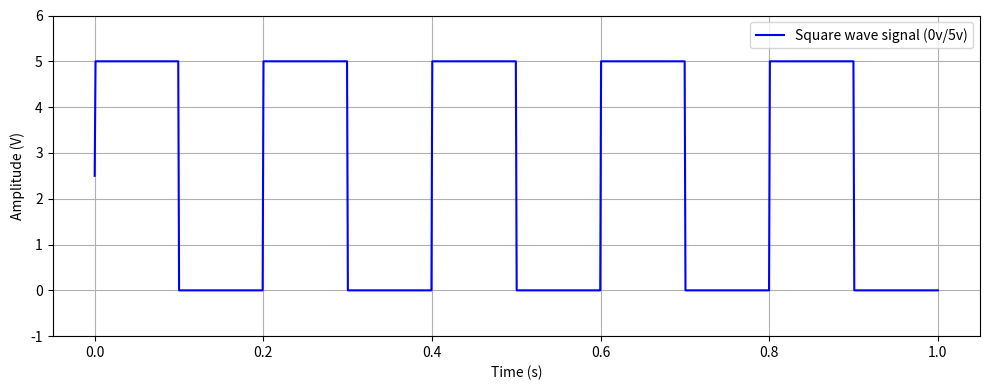
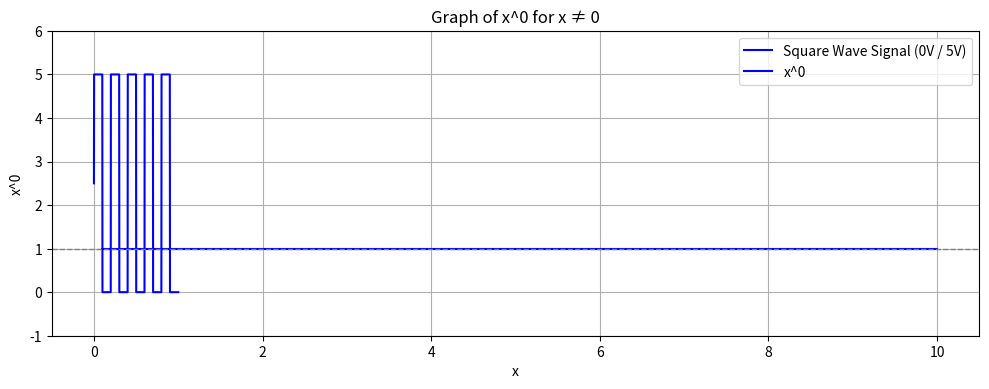
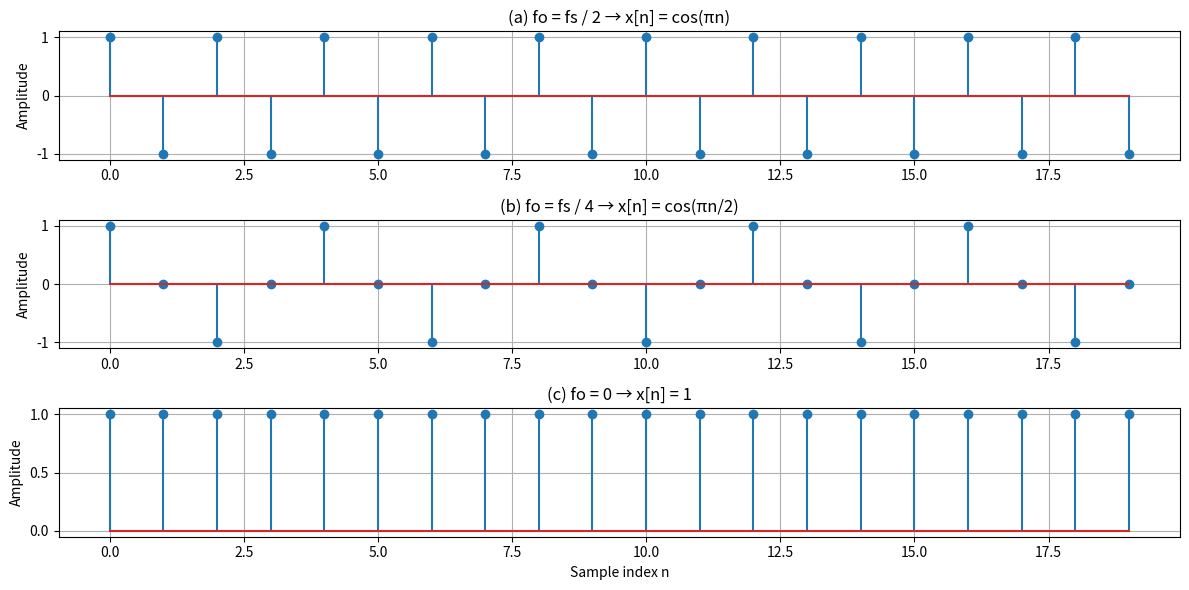
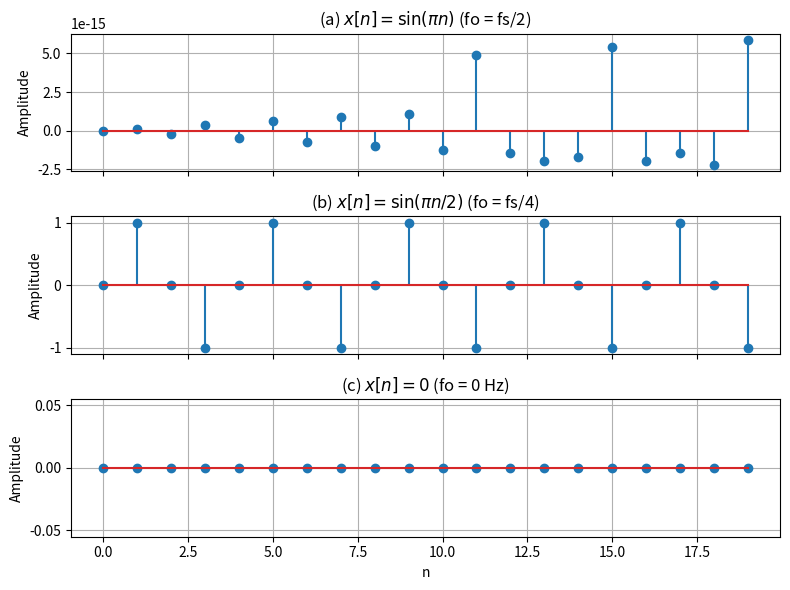
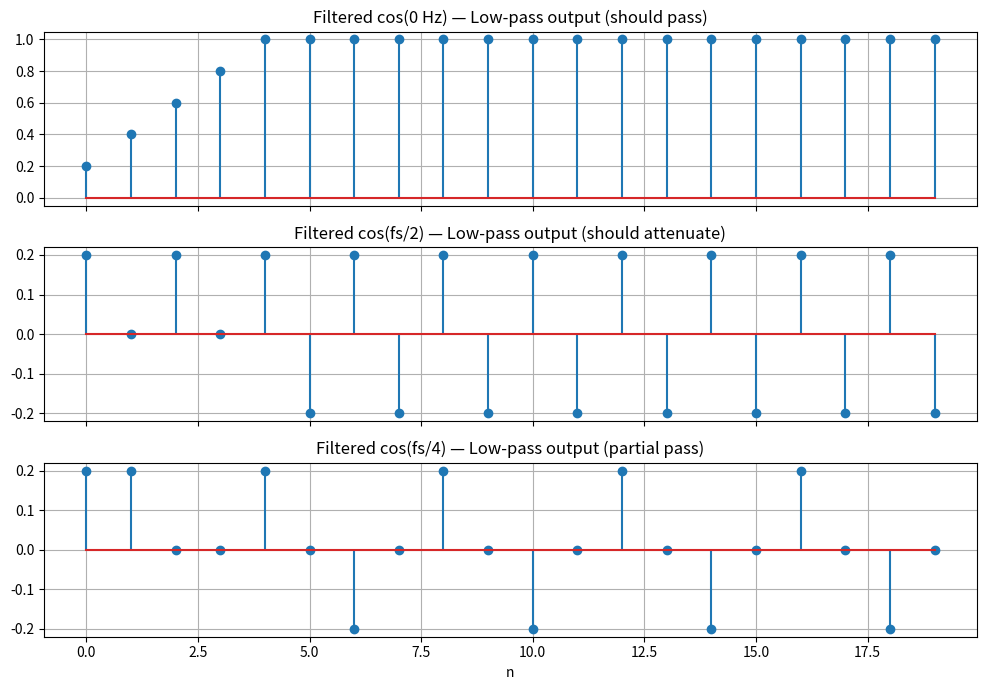
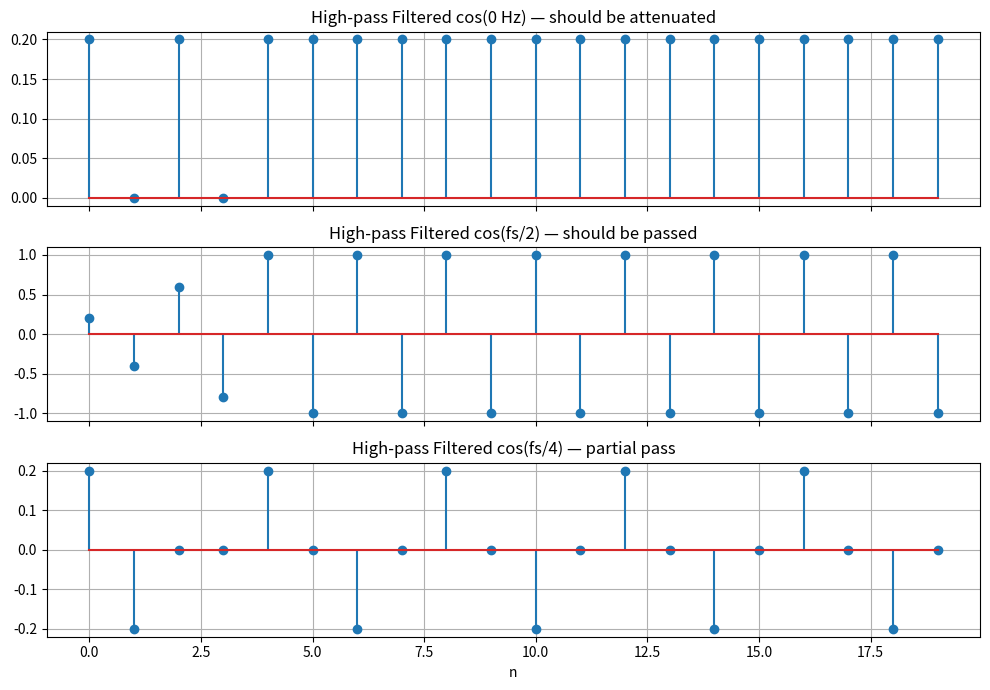
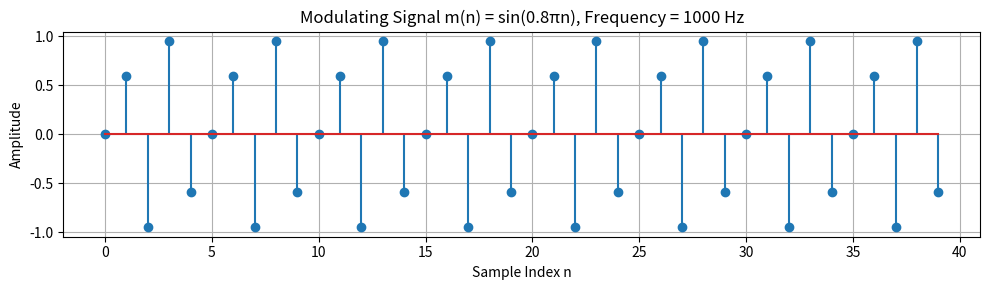
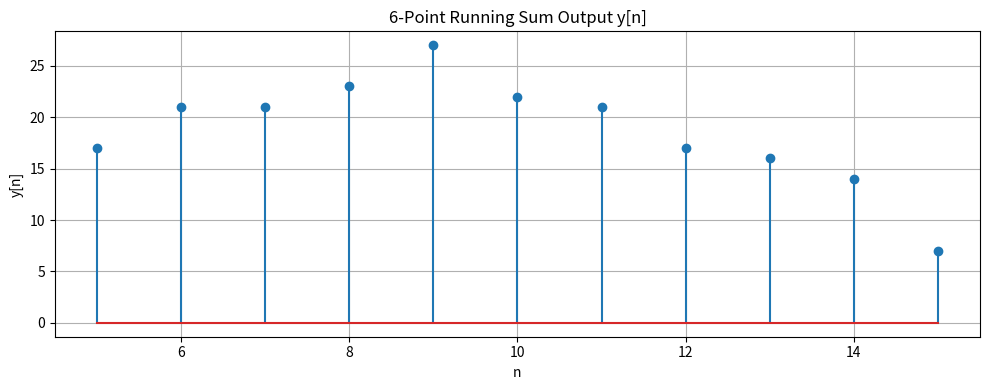
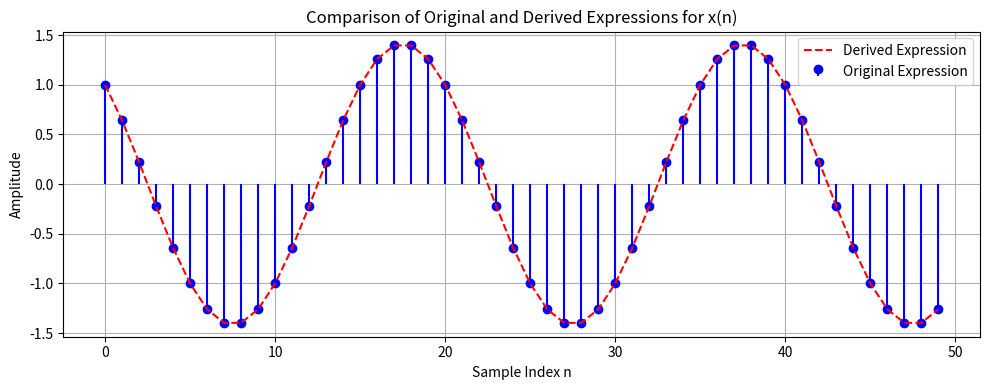
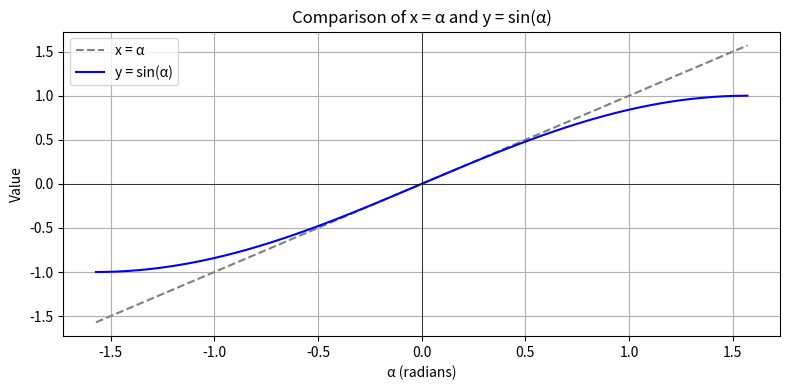
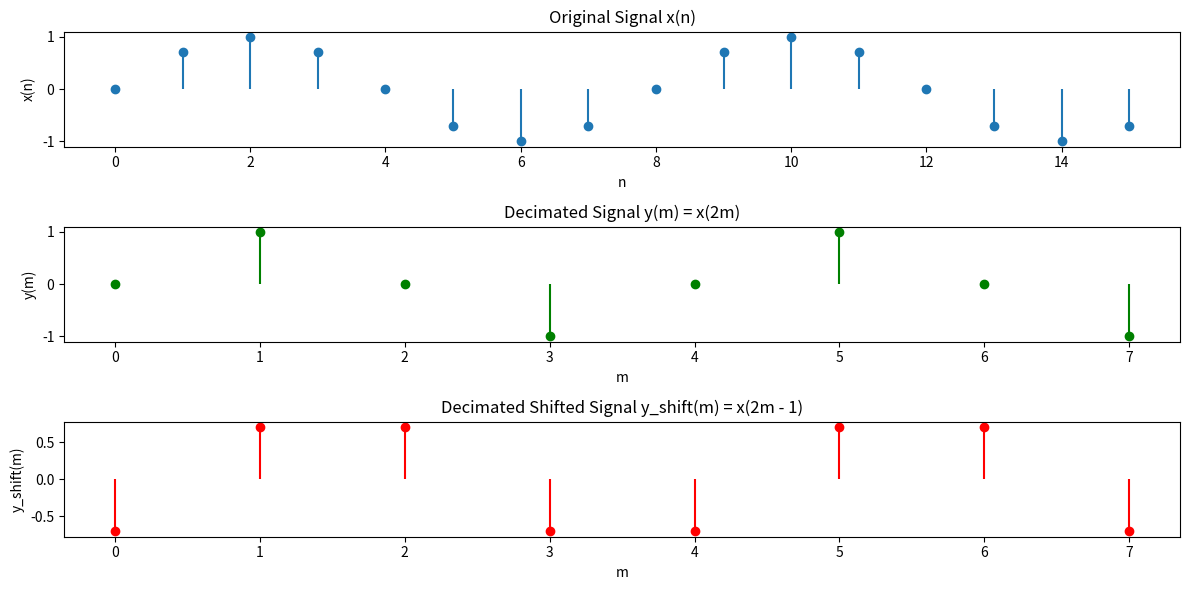
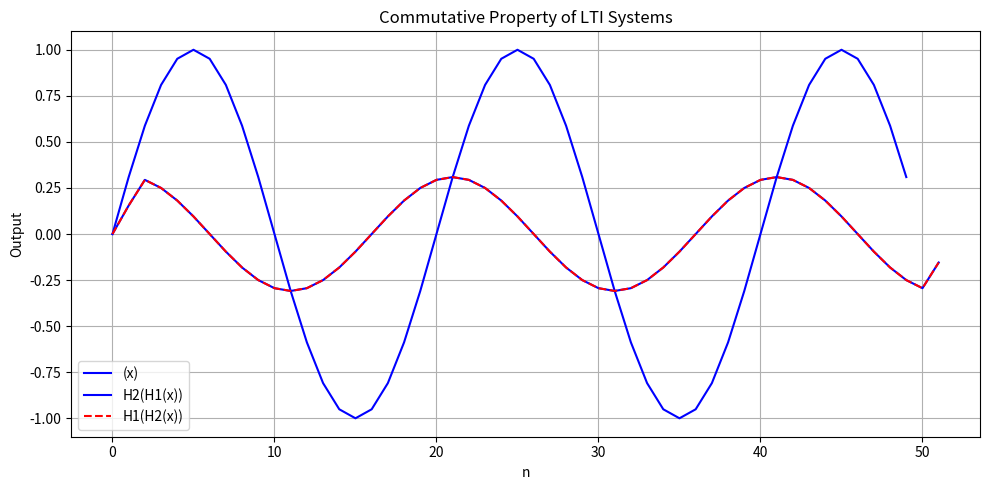

Write the Python code that produced these figures, in order.
def gregory_pi_approximation(n_terms):
    pi_over_4 = 0
    for n in range(n_terms+1):
        term = ((-1)**n) / (2*n+1)
        pi_over_4 += term
    pi_approx = 4*pi_over_4
    return pi_approx       


approx_pi = gregory_pi_approximation(1000)

print(f"Approximation = {approx_pi} ") 









import numpy as np
import matplotlib.pyplot as plt

# Time array: simulate continuous time with high resolution
t = np.linspace(0, 1, 1000) # 1 sec, 1000 samples

# Generate a square wave that switches every 0.1s
frequency = 5 # 5 Hz, 0.2s period
signal = 2.5 * (1+ np.sign(np.sin(2*np.pi*frequency*t)))

plt.figure(figsize=(10,4))
plt.plot(t, signal, label='Square wave signal (0v/5v)', color='blue')
plt.xlabel('Time (s)')
plt.ylabel('Amplitude (V)')

plt.grid(True)

plt.ylim(-1, 6)
plt.legend()
plt.tight_layout()
plt.show()








import numpy as np
import matplotlib.pyplot as plt

# Time array: simulate continuous time with high resolution
t = np.linspace(0, 1, 1000)  # 1 second, 1000 samples

# Generate a square wave that switches every 0.1s
frequency = 5  # 5 Hz → 0.2s period
signal = 2.5 * (1 + np.sign(np.sin(2 * np.pi * frequency * t)))  # Outputs 0 or 5

# Plot
plt.figure(figsize=(10, 4))
plt.plot(t, signal, label='Square Wave Signal (0V / 5V)', color='blue')
plt.title('Continuous-Time Signal with Finite Amplitude Values')
plt.xlabel('Time (s)')
plt.ylabel('Amplitude (V)')
plt.grid(True)
plt.ylim(-1, 6)
plt.legend()
plt.tight_layout()
plt.show()





import math

# Compute π using the inverse sine of 1.0
pi = 2 * math.asin(1.0)

print(f"π calculated using 2 * asin(1.0): {pi}")





import matplotlib.pyplot as plt
import numpy as np

# Create a range of x values (excluding 0 to avoid undefined 0^0)
x = np.linspace(0.1, 10, 100)
y = x ** 0

# Plot x^0 = 1
plt.plot(x, y, label='x^0', color='blue')
plt.axhline(1, color='gray', linestyle='--', linewidth=1)
plt.title('Graph of x^0 for x ≠ 0')
plt.xlabel('x')
plt.ylabel('x^0')
plt.grid(True)
plt.legend()
plt.show()






import numpy as np
import matplotlib.pyplot as plt

# Settings
fs = 100  # Sample frequency (Hz)
n = np.arange(0, 20)  # 20 sample points
Ts = 1 / fs  # Sample period

# Frequencies
f0_a = fs / 2   # Case (a)
f0_b = fs / 4   # Case (b)
f0_c = 0        # Case (c)

# Sequences
x_a = np.cos(2 * np.pi * f0_a * n * Ts)  # Should simplify to cos(pi * n)
x_b = np.cos(2 * np.pi * f0_b * n * Ts)  # cos(pi/2 * n)
x_c = np.cos(2 * np.pi * f0_c * n * Ts)  # cos(0)

# Plotting
plt.figure(figsize=(12, 6))

# (a) fo = fs/2
plt.subplot(3, 1, 1)
plt.stem(n, x_a)
plt.title("(a) fo = fs / 2 → x[n] = cos(πn)")
plt.ylabel("Amplitude")
plt.grid(True)

# (b) fo = fs/4
plt.subplot(3, 1, 2)
plt.stem(n, x_b)
plt.title("(b) fo = fs / 4 → x[n] = cos(πn/2)")
plt.ylabel("Amplitude")
plt.grid(True)

# (c) fo = 0
plt.subplot(3, 1, 3)
plt.stem(n, x_c)
plt.title("(c) fo = 0 → x[n] = 1")
plt.xlabel("Sample index n")
plt.ylabel("Amplitude")
plt.grid(True)

plt.tight_layout()
plt.show()






# Define the three sine sequences
s1 = np.sin(np.pi * n)         # fs/2
s2 = np.sin(np.pi * n / 2)     # fs/4
s3 = np.zeros_like(n)          # 0 Hz

# Create subplots
fig, axs = plt.subplots(3, 1, figsize=(8, 6), sharex=True)

# Plot (a) fo = fs/2
axs[0].stem(n, s1)
axs[0].set_title('(a) $x[n] = \sin(\pi n)$ (fo = fs/2)')
axs[0].set_ylabel('Amplitude')
axs[0].grid(True)

# Plot (b) fo = fs/4a+
axs[1].stem(n, s2)
axs[1].set_title('(b) $x[n] = \sin(\pi n / 2)$ (fo = fs/4)')
axs[1].set_ylabel('Amplitude')
axs[1].grid(True)

# Plot (c) fo = 0
axs[2].stem(n, s3)
axs[2].set_title('(c) $x[n] = 0$ (fo = 0 Hz)')
axs[2].set_ylabel('Amplitude')
axs[2].set_xlabel('n')
axs[2].grid(True)

plt.tight_layout()
plt.show()







from scipy.signal import lfilter
import numpy as np

# Define a simple FIR low-pass filter (e.g., moving average filter)
# 5-point moving average
b = np.ones(5) / 5  # Filter coefficients
a = [1]             # FIR filter (no feedback)

# Input signals: cosine at 0 Hz, fs/2, fs/4
cos_0Hz = np.cos(2 * np.pi * 0 * n / len(n))        # DC
cos_fs2 = np.cos(np.pi * n)                         # fs/2
cos_fs4 = np.cos(np.pi * n / 2)                     # fs/4

# Filter the signals
y_0Hz = lfilter(b, a, cos_0Hz)
y_fs2 = lfilter(b, a, cos_fs2)
y_fs4 = lfilter(b, a, cos_fs4)

# Plot
fig, axs = plt.subplots(3, 1, figsize=(10, 7), sharex=True)

axs[0].stem(n, y_0Hz)
axs[0].set_title("Filtered cos(0 Hz) — Low-pass output (should pass)")
axs[0].grid(True)

axs[1].stem(n, y_fs2)
axs[1].set_title("Filtered cos(fs/2) — Low-pass output (should attenuate)")
axs[1].grid(True)

axs[2].stem(n, y_fs4)
axs[2].set_title("Filtered cos(fs/4) — Low-pass output (partial pass)")
axs[2].grid(True)
axs[2].set_xlabel("n")

plt.tight_layout()
plt.show()









# High-pass filter: flip the sign of every other tap to convert low-pass to high-pass
# This is done by multiplying by (-1)^n = cos(pi*n)
hp_filter = b * np.cos(np.pi * np.arange(len(b)))

# Filter the signals using the high-pass filter
y_hp_0Hz = lfilter(hp_filter, a, cos_0Hz)
y_hp_fs2 = lfilter(hp_filter, a, cos_fs2)
y_hp_fs4 = lfilter(hp_filter, a, cos_fs4)

# Plot
fig, axs = plt.subplots(3, 1, figsize=(10, 7), sharex=True)

axs[0].stem(n, y_hp_0Hz)
axs[0].set_title("High-pass Filtered cos(0 Hz) — should be attenuated")
axs[0].grid(True)

axs[1].stem(n, y_hp_fs2)
axs[1].set_title("High-pass Filtered cos(fs/2) — should be passed")
axs[1].grid(True)

axs[2].stem(n, y_hp_fs4)
axs[2].set_title("High-pass Filtered cos(fs/4) — partial pass")
axs[2].grid(True)
axs[2].set_xlabel("n")

plt.tight_layout()
plt.show()






# Define sample rate and time indices
fs = 2500  # Hz
n = np.arange(0, 40)  # sample indices
m = np.sin(0.8 * np.pi * n)  # modulation signal

# Plot the modulating signal
plt.figure(figsize=(10, 3))
plt.stem(n, m)
plt.title("Modulating Signal m(n) = sin(0.8πn), Frequency = 1000 Hz")
plt.xlabel("Sample Index n")
plt.ylabel("Amplitude")
plt.grid(True)
plt.tight_layout()
plt.show()






import numpy as np

# Define a sample input sequence x[n] (e.g., length 16)
x = np.array([2, 4, 1, 3, 5, 2, 6, 4, 3, 7, 0, 1, 2, 3, 1, 0])

# Set N = 6 for the running sum
N = 6

# Compute y(9) as the sum of x[4] through x[9]
y_9 = np.sum(x[4:10])  # x[4] to x[9] inclusive

# Show the values involved and the result
x_values = x[4:10]  # x[4], x[5], ..., x[9]

x_values, y_9







# Compute the full running sum output sequence y[n]
# We'll start from index N-1 so we have enough samples for each sum
y = np.array([np.sum(x[n-N+1:n+1]) for n in range(N-1, len(x))])


# Create corresponding time indices for y[n]
n_y = np.arange(N-1, len(x))

# Plot the result
import matplotlib.pyplot as plt

plt.figure(figsize=(10, 4))
plt.stem(n_y, y)
plt.title(f'{N}-Point Running Sum Output y[n]')
plt.xlabel('n')
plt.ylabel('y[n]')
plt.grid(True)
plt.tight_layout()
plt.show()






import numpy as np
import matplotlib.pyplot as plt

# Define parameters
fs = 100  # Sampling frequency in Hz
ts = 1 / fs  # Sampling period
fo = 5       # Frequency of the cosine waves
phi = np.pi / 2  # Phase shift in radians
n = np.arange(0, 50)  # 50 sample points
t = n * ts  # time vector

# Original expression
x_original = np.cos(2 * np.pi * fo * t + phi) + np.cos(2 * np.pi * fo * t)

# Derived expression
x_derived = 2 * np.cos(2 * np.pi * fo * t + phi / 2) * np.cos(phi / 2)

# Plotting
plt.figure(figsize=(10, 4))
plt.stem(n, x_original, linefmt='b-', markerfmt='bo', basefmt=' ', label='Original Expression')
plt.plot(n, x_derived, 'r--', linewidth=1.5, label='Derived Expression')
plt.title('Comparison of Original and Derived Expressions for x(n)')
plt.xlabel('Sample Index n')
plt.ylabel('Amplitude')
plt.grid(True)
plt.legend()
plt.tight_layout()
plt.show()





# Define alpha values from -π/2 to π/2
alpha = np.linspace(-np.pi/2, np.pi/2, 500)

# Define x = α and y = sin(α)
x = alpha
y = np.sin(alpha)

# Plotting
plt.figure(figsize=(8, 4))
plt.plot(alpha, x, label='x = α', linestyle='--', color='gray')
plt.plot(alpha, y, label='y = sin(α)', color='blue')
plt.title('Comparison of x = α and y = sin(α)')
plt.xlabel('α (radians)')
plt.ylabel('Value')
plt.axhline(0, color='black', linewidth=0.5)
plt.axvline(0, color='black', linewidth=0.5)
plt.grid(True)
plt.legend()
plt.tight_layout()
plt.show()





import numpy as np
import matplotlib.pyplot as plt

# Define original signal x(n) = sin(pi/4 * n)
n = np.arange(0, 16)
x = np.sin((np.pi / 4) * n)

# Decimated version of x(n): y(m) = x(2m)
m = np.arange(0, len(n) // 2)
y = x[2 * m]

# Shifted signal x_shift(n) = x(n - 1)
x_shift = np.sin((np.pi / 4) * (n - 1))

# Decimated version of x_shift(n): y_shift(m) = x_shift(2m) = x(2m - 1)
y_shift = np.sin((np.pi / 4) * (2 * m - 1))

# Plotting
plt.figure(figsize=(12, 6))

plt.subplot(3, 1, 1)
plt.stem(n, x, basefmt=" ")
plt.title("Original Signal x(n)")
plt.xlabel("n")
plt.ylabel("x(n)")

plt.subplot(3, 1, 2)
plt.stem(m, y, linefmt='g-', markerfmt='go', basefmt=" ")
plt.title("Decimated Signal y(m) = x(2m)")
plt.xlabel("m")
plt.ylabel("y(m)")

plt.subplot(3, 1, 3)
plt.stem(m, y_shift, linefmt='r-', markerfmt='ro', basefmt=" ")
plt.title("Decimated Shifted Signal y_shift(m) = x(2m - 1)")
plt.xlabel("m")
plt.ylabel("y_shift(m)")

plt.tight_layout()
plt.show()





import numpy as np
import matplotlib.pyplot as plt
from scipy.signal import lfilter

# Create an example input signal: x(n) = sin(2πfn), sampled at discrete intervals
n = np.arange(0, 50)
x = np.sin(2 * np.pi * 0.05 * n)

# Define two simple FIR filters (impulse responses)
h1 = np.array([0.5, 0.5])  # Moving average filter
h2 = np.array([1, -1])     # Differentiator filter

# Apply H1 then H2
x_h1 = np.convolve(x, h1, mode='full')
y1 = np.convolve(x_h1, h2, mode='full')

# Apply H2 then H1
x_h2 = np.convolve(x, h2, mode='full')
y2 = np.convolve(x_h2, h1, mode='full')

# Truncate or pad to same length for comparison (they will be same length here)
min_len = min(len(y1), len(y2))
y1 = y1[:min_len]
y2 = y2[:min_len]
n_out = np.arange(min_len)

# Plot the results
plt.figure(figsize=(10, 5))
plt.plot(n_out[:len(x)], x, 'b-', label='(x)')
plt.plot(n_out, y1, 'b-', label='H2(H1(x))')
plt.plot(n_out, y2, 'r--', label='H1(H2(x))')
plt.title('Commutative Property of LTI Systems')
plt.xlabel('n')
plt.ylabel('Output')
plt.legend()
plt.grid(True)
plt.tight_layout()
plt.show()

